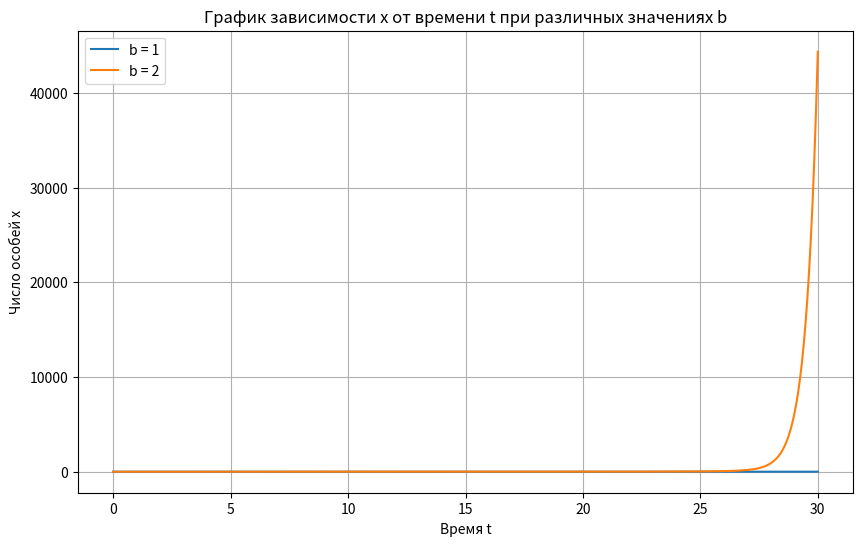

Recreate this plot in Python.
import numpy as np
import matplotlib.pyplot as plt
from scipy.integrate import solve_ivp


# Дифференциальное уравнение
def population_growth(t, x, b, N):
    return (b * x**2) / (N + x)


# Параметры
N = 100
b_values = [1, 2]
x0 = 2  # начальное условие

# Время для решения
t_span = (0, 30)
t_eval = np.linspace(t_span[0], t_span[1], 400)

# Решение уравнения и построение графиков
plt.figure(figsize=(10, 6))

for b in b_values:
    sol = solve_ivp(population_growth, t_span, [x0], args=(b, N), t_eval=t_eval)
    plt.plot(sol.t, sol.y[0], label=f"b = {b}")

plt.title("График зависимости x от времени t при различных значениях b")
plt.xlabel("Время t")
plt.ylabel("Число особей x")
plt.legend()
plt.grid(True)
plt.show()
